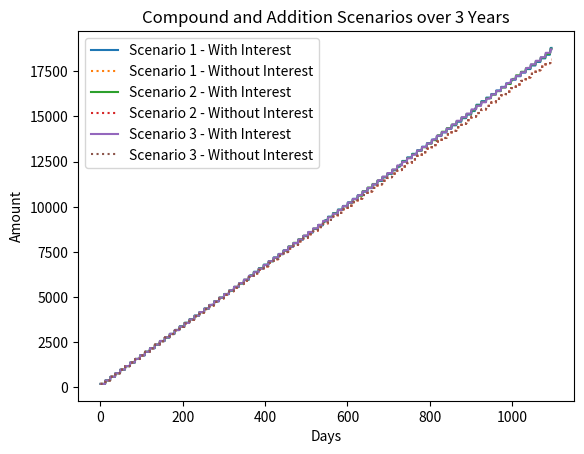

Generate this figure with matplotlib:
import numpy as np
import matplotlib.pyplot as plt

def calculate_amount_without_interest(principal, total_addition, addition_frequency, periods):
    amounts = []
    amount = principal

    for day in range(periods):
        if day % addition_frequency == 0 or day == 0:
            amount += total_addition / (periods / addition_frequency)
        amounts.append(amount)

    return amounts

def calculate_amount_with_interest(principal, interest_rate, total_addition, addition_frequency, compound_frequency, periods):
    amounts = []
    amount = principal

    for day in range(periods):
        if day % addition_frequency == 0 or day == 0:
            amount += total_addition / (periods / addition_frequency)

        if (day + 1) % (periods // compound_frequency) == 0 and day != periods - 1:
            compound_rate = 1 + interest_rate / compound_frequency
            amount *= compound_rate

        amounts.append(amount)

    return amounts

def plot_results(scenarios, years):
    for scenario in scenarios:
        without_interest = calculate_amount_without_interest(scenario['principal'], scenario['total_addition'], scenario['addition_frequency'], scenario['periods'])
        with_interest = calculate_amount_with_interest(scenario['principal'], scenario['interest_rate'], scenario['total_addition'], scenario['addition_frequency'], scenario['compound_frequency'], scenario['periods'])

        plt.plot(range(1, len(with_interest) + 1), with_interest, label=f"{scenario['name']} - With Interest")
        plt.plot(range(1, len(without_interest) + 1), without_interest, linestyle='dotted', label=f"{scenario['name']} - Without Interest")

    plt.title(f"Compound and Addition Scenarios over {years} Years")
    plt.xlabel("Days")
    plt.ylabel("Amount")
    plt.legend()
    plt.show()

def print_difference(scenario, years):
    without_interest = calculate_amount_without_interest(scenario['principal'], scenario['total_addition'], scenario['addition_frequency'], scenario['periods'])
    with_interest = calculate_amount_with_interest(scenario['principal'], scenario['interest_rate'], scenario['total_addition'], scenario['addition_frequency'], scenario['compound_frequency'], scenario['periods'])
    
    difference = with_interest[-1] - without_interest[-1]
    print(f"Difference for {scenario['name']} over {years} years: {difference:.2f}")

# Scenarios
amount_per_year = 6000
years_to_simulate = 3

scenario1 = {'name': 'Scenario 1', 'principal': 0, 'interest_rate': 0.06, 
'total_addition': amount_per_year*years_to_simulate, 'addition_frequency': 12, 
'compound_frequency': 6, 'periods': 365 * years_to_simulate}

scenario2 = {'name': 'Scenario 2', 'principal': 0, 'interest_rate': 0.06, 
'total_addition': amount_per_year*years_to_simulate, 'addition_frequency': 12, 
'compound_frequency': 12, 'periods': 365 * years_to_simulate}

scenario3 = {'name': 'Scenario 3', 'principal': 0, 'interest_rate': 0.06, 
'total_addition': amount_per_year*years_to_simulate, 'addition_frequency': 12, 
'compound_frequency': 24, 'periods': 365 * years_to_simulate}

# Run scenarios
scenarios = [scenario1, scenario2, scenario3]
plot_results(scenarios, years_to_simulate)

# Print differences for all scenarios
for scenario in scenarios:
    print_difference(scenario, years_to_simulate)